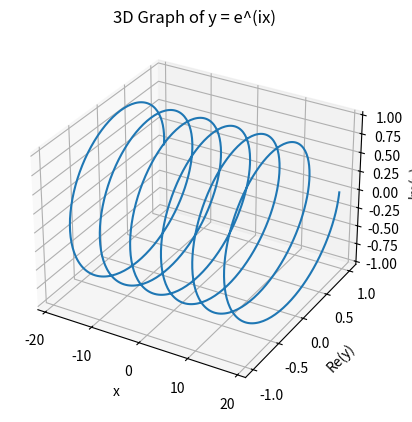

The matplotlib source for this figure:
import numpy as np
import matplotlib.pyplot as plt
from mpl_toolkits.mplot3d import Axes3D

# Define the range of x values
x = np.linspace(-6 * np.pi, 6 * np.pi, 1000)

# Calculate the complex numbers corresponding to each x value
y = np.exp(1j * x)

# Get the real and imaginary parts of y
real_y = np.real(y)
imag_y = np.imag(y)

# Create a 3D plot
fig = plt.figure()
ax = fig.add_subplot(111, projection='3d')

# Plot the real and imaginary parts of y
ax.plot(x, real_y, imag_y)

# Set labels for the axes
ax.set_xlabel('x')
ax.set_ylabel('Re(y)')
ax.set_zlabel('Im(y)')

# Set the title for the plot
ax.set_title('3D Graph of y = e^(ix)')

# Show the plot
plt.show()
